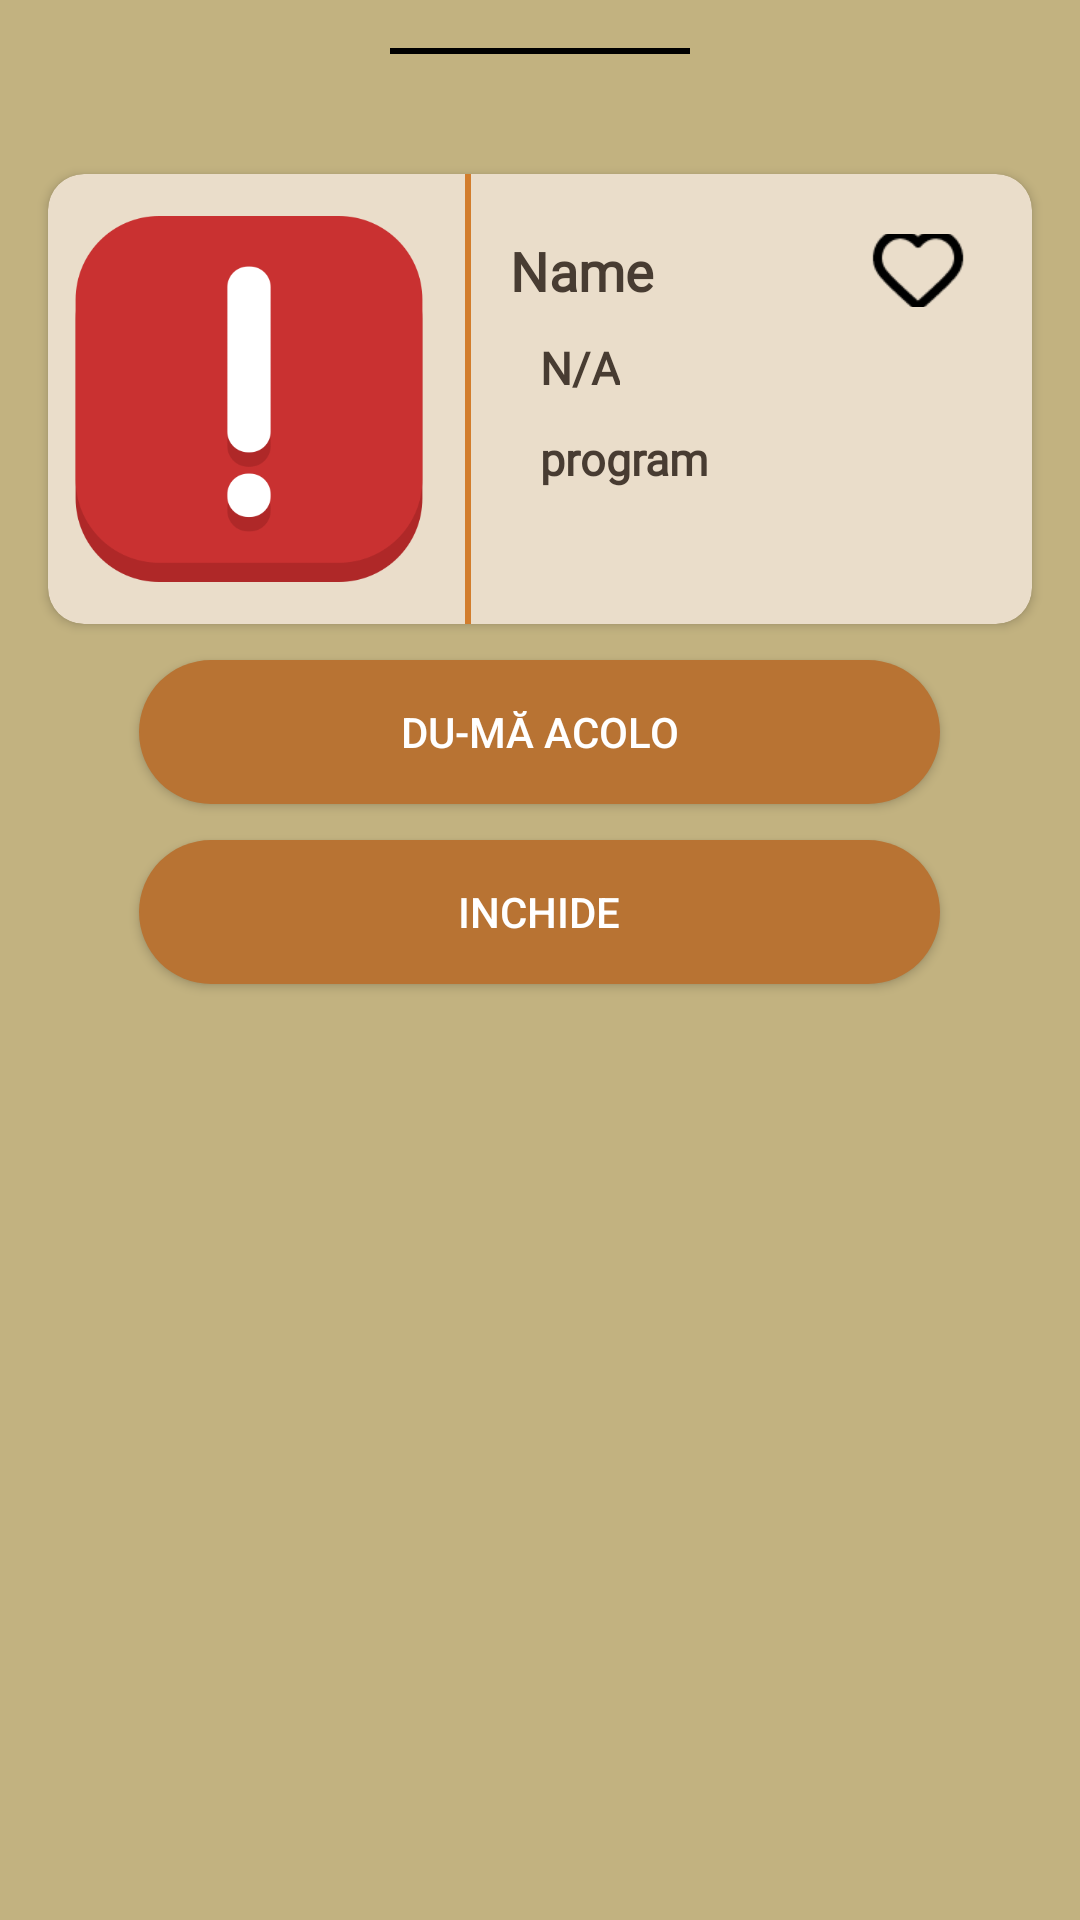

Write the Android layout XML for this screen, with the resource values it uses.
<!-- AndroidManifest.xml: application theme Theme.PetExplorerMain -->
<!-- res/layout/place_bottom_sheet.xml -->
<?xml version="1.0" encoding="utf-8"?>
<LinearLayout xmlns:android="http://schemas.android.com/apk/res/android"
    xmlns:app="http://schemas.android.com/apk/res-auto"
    xmlns:tools="http://schemas.android.com/tools"
    android:id="@+id/mainLayout"
    android:background="#C2B280"
    android:orientation="vertical"
    android:layout_width="match_parent"
    android:layout_height="match_parent">


    <View
        android:layout_width="100dp"
        android:background="@color/black"
        android:layout_gravity="center"
        android:layout_marginTop="16dp"
        android:layout_height="2dp"/>
    
    
    <androidx.cardview.widget.CardView
        app:cardCornerRadius="12dp"
        app:cardBackgroundColor="@color/almond"
        android:layout_marginLeft="16dp"
        android:clickable="true"
        app:cardElevation="2dp"
        android:layout_marginTop="40dp"
        android:layout_marginRight="16dp"
        android:layout_width="match_parent"
        android:layout_height="150dp">


        <RelativeLayout
            android:layout_gravity="center"
            android:layout_width="match_parent"
            android:layout_height="wrap_content">

            <ImageView
                android:id="@+id/iconImageView"
                android:layout_marginStart="6dp"
                android:layout_marginEnd="6dp"
                android:layout_width="122dp"
                android:layout_height="match_parent"
                android:src="@drawable/warning" />


            <View
                android:layout_width="2dp"
                android:layout_height="match_parent"
                android:layout_marginStart="5dp"
                android:layout_marginLeft="13dp"
                android:layout_toRightOf="@id/iconImageView"
                android:background="@color/cinnamon" />


            <LinearLayout
                android:id="@+id/layout"
                android:layout_width="200dp"
                android:layout_height="wrap_content"
                android:layout_toRightOf="@id/iconImageView"
                android:layout_marginTop="20dp"
                android:layout_marginStart="20dp"
                android:orientation="horizontal"
                android:gravity="center_vertical"
                android:layout_alignParentEnd="true"
                android:layout_marginEnd="16dp">

                <TextView
                    android:id="@+id/nameTextView"
                    android:layout_width="wrap_content"
                    android:layout_marginEnd="10dp"
                    android:layout_height="wrap_content"
                    android:layout_weight="1"
                    android:fontFamily="@font/playfair_display"
                    android:text="Name"
                    android:textColor="@color/taupe"
                    android:textSize="18sp"
                    android:textStyle="bold" />

                <CheckBox
                    android:id="@+id/checkBox"
                    android:layout_width="wrap_content"
                    android:layout_height="wrap_content"
                    android:button="@drawable/selector_fav_place"
                    android:scaleX="1.5"
                    android:scaleY="1.5"
                    android:layout_marginEnd="10dp"/>
            </LinearLayout>


            <TextView
                android:layout_marginTop="10dp"
                android:id="@+id/nrTelTextView"
                android:layout_width="wrap_content"
                android:layout_height="wrap_content"
                android:text="N/A"
                android:layout_below="@id/layout"
                android:textSize="15sp"
                android:textColor="@color/taupe"
                android:layout_marginLeft="30dp"
                android:layout_toRightOf="@id/iconImageView"
                android:textStyle="bold"
                android:fontFamily="@font/playfair_display"/>

            <TextView
                android:layout_marginTop="10dp"
                android:id="@+id/programTextView"
                android:layout_width="wrap_content"
                android:layout_height="wrap_content"
                android:text="program"
                android:layout_below="@id/nrTelTextView"
                android:textSize="15sp"
                android:textColor="@color/taupe"
                android:layout_marginLeft="30dp"
                android:layout_toRightOf="@id/iconImageView"
                android:layout_marginBottom="2dp"
                android:textStyle="bold"
                android:fontFamily="@font/playfair_display"/>


        </RelativeLayout>


    </androidx.cardview.widget.CardView>

    <Button
        android:id="@+id/openInMapsButton"
        android:layout_width="267dp"
        android:layout_height="wrap_content"
        android:layout_gravity="center"
        android:layout_marginTop="12dp"
        android:background="@drawable/custom_button"
        android:text="Du-mă acolo"
        android:textColor="@color/white" />

    <Button
        android:layout_marginBottom="10dp"
        android:id="@+id/closeButton"
        android:layout_width="267dp"
        android:layout_height="wrap_content"
        android:layout_gravity="center"
        android:layout_marginTop="12dp"
        android:background="@drawable/custom_button"
        android:text="@string/inchide"
        android:textColor="@color/white" />

</LinearLayout>
<!-- resources referenced by this layout -->
<resources>
  <color name="almond">#EADDCA</color>
  <color name="black">#FF000000</color>
  <color name="cinnamon">#D27D2D</color>
  <color name="taupe">#483C32</color>
  <color name="white">#FFFFFFFF</color>
  <!-- drawable custom_button (drawable) -->
  <?xml version="1.0" encoding="utf-8"?>
  <shape xmlns:android="http://schemas.android.com/apk/res/android"
      android:shape="rectangle">
  
      <solid
          android:color="@color/copper"/>
  
      <corners
          android:radius="90dp"/>
  
  </shape>
  <!-- drawable selector_fav_place (drawable) -->
  <?xml version="1.0" encoding="utf-8"?>
  <selector xmlns:android="http://schemas.android.com/apk/res/android">
      <item android:drawable="@drawable/ic_heart_filled"
          android:state_checked="true" />
  
      <item android:drawable="@drawable/ic_heart_outline"
          android:state_checked="false" />
  </selector>
  <!-- drawable warning: png bitmap (drawable, 13504 bytes) -->
  <string name="inchide">Inchide</string>
  <style name="Theme.PetExplorerMain" parent="Theme.AppCompat.DayNight.NoActionBar">
          
          <item name="colorPrimary">@color/purple_500</item>
          <item name="colorPrimaryVariant">@color/purple_700</item>
          <item name="colorOnPrimary">@color/white</item>
          
          <item name="colorSecondary">@color/teal_200</item>
          <item name="colorSecondaryVariant">@color/teal_700</item>
          <item name="colorOnSecondary">@color/black</item>
          
          <item name="android:statusBarColor">?attr/colorPrimaryVariant</item>
      </style>
  <color name="copper">#B87333</color>
  <!-- drawable ic_heart_filled (drawable) -->
  <vector xmlns:android="http://schemas.android.com/apk/res/android" android:height="24dp" android:viewportHeight="24" android:viewportWidth="24" android:width="24dp">
        
      <path android:fillColor="#A42A04" android:pathData="M2,9.137C2,14 6.019,16.591 8.962,18.911C10,19.729 11,20.5 12,20.5C13,20.5 14,19.729 15.038,18.911C17.981,16.591 22,14 22,9.137C22,4.274 16.5,0.825 12,5.501C7.5,0.825 2,4.274 2,9.137Z"/>
      
  </vector>
  <!-- drawable ic_heart_outline (drawable) -->
  <vector xmlns:android="http://schemas.android.com/apk/res/android" android:height="24dp" android:viewportHeight="24" android:viewportWidth="24" android:width="24dp">
        
      <path android:fillColor="#00000000" android:fillType="evenOdd" android:pathData="M12,6C10.201,3.903 7.194,3.255 4.939,5.175C2.685,7.096 2.367,10.306 4.138,12.577C5.61,14.465 10.065,18.448 11.525,19.737C11.688,19.881 11.77,19.953 11.865,19.982C11.948,20.006 12.039,20.006 12.123,19.982C12.218,19.953 12.299,19.881 12.463,19.737C13.923,18.448 18.378,14.465 19.85,12.577C21.62,10.306 21.342,7.075 19.048,5.175C16.755,3.275 13.799,3.903 12,6Z" android:strokeColor="#000000" android:strokeLineCap="round" android:strokeLineJoin="round" android:strokeWidth="2"/>
      
  </vector>
  <color name="purple_500">#FF6200EE</color>
  <color name="purple_700">#FF3700B3</color>
  <color name="teal_200">#FF03DAC5</color>
  <color name="teal_700">#FF018786</color>
</resources>
